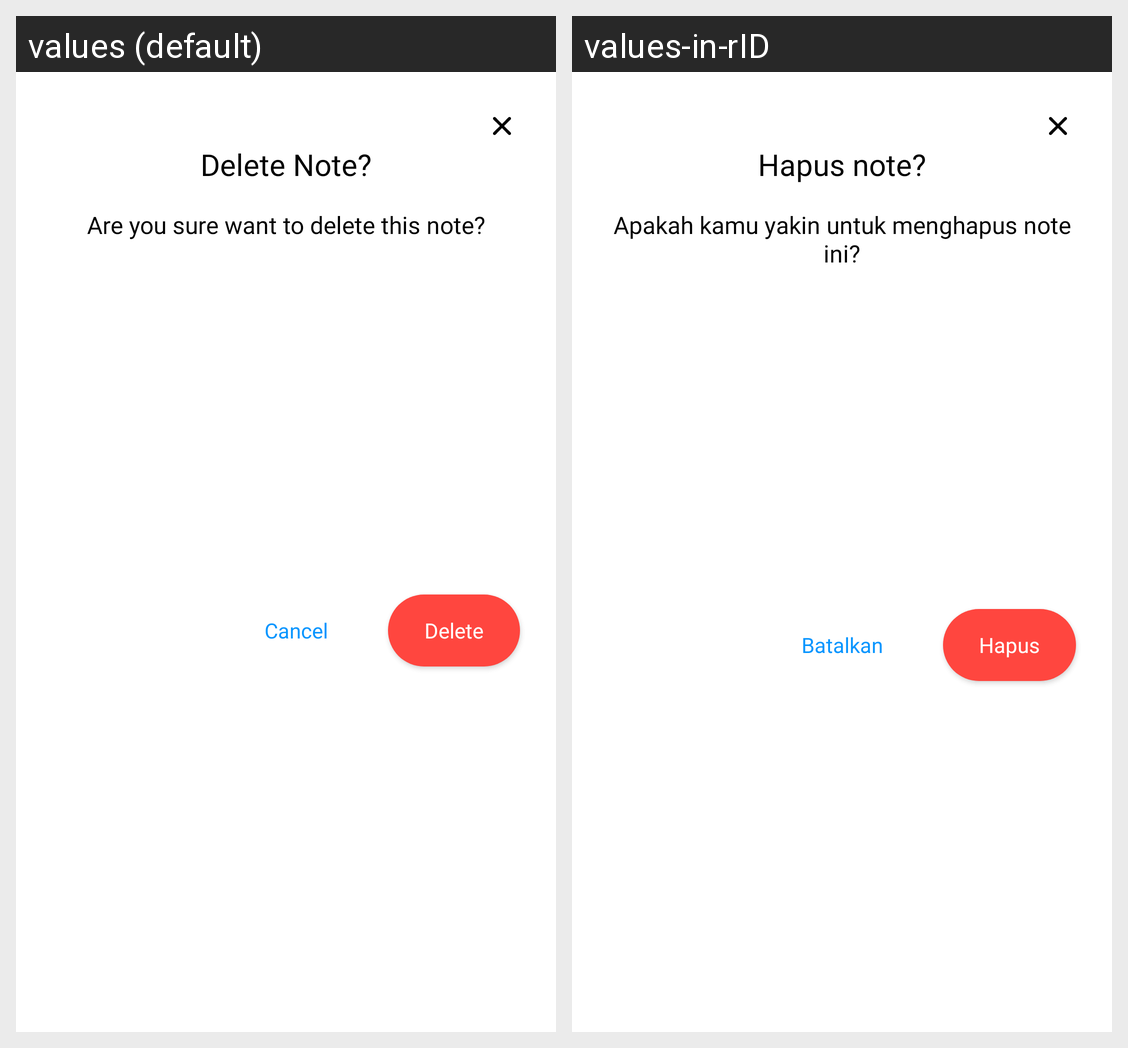

For this localized Android screen grid, give each drawn string resource with its value in every locale shown.
Android screen res/layout/pop_up_delete_note.xml rendered under 2 locales, left to right: values (default), values-in-rID. Device: Nexus 5 (rendered at 1080×1920; each locale shown at half size, 540×960, under a caption strip naming it); theme Theme.lifelog.
Strings drawn on this screen, with the default value and each locale's value (text and hints the layout hard-codes, and strings that could not be matched under every locale, appear in the picture but are not listed):

title_del_popup
  values: Delete Note?
  values-in-rID: Hapus note?

desc_del_popup
  values: Are you sure want to delete this note?
  values-in-rID: Apakah kamu yakin untuk menghapus note ini?

delete
  values: Delete
  values-in-rID: Hapus

cancel
  values: Cancel
  values-in-rID: Batalkan
